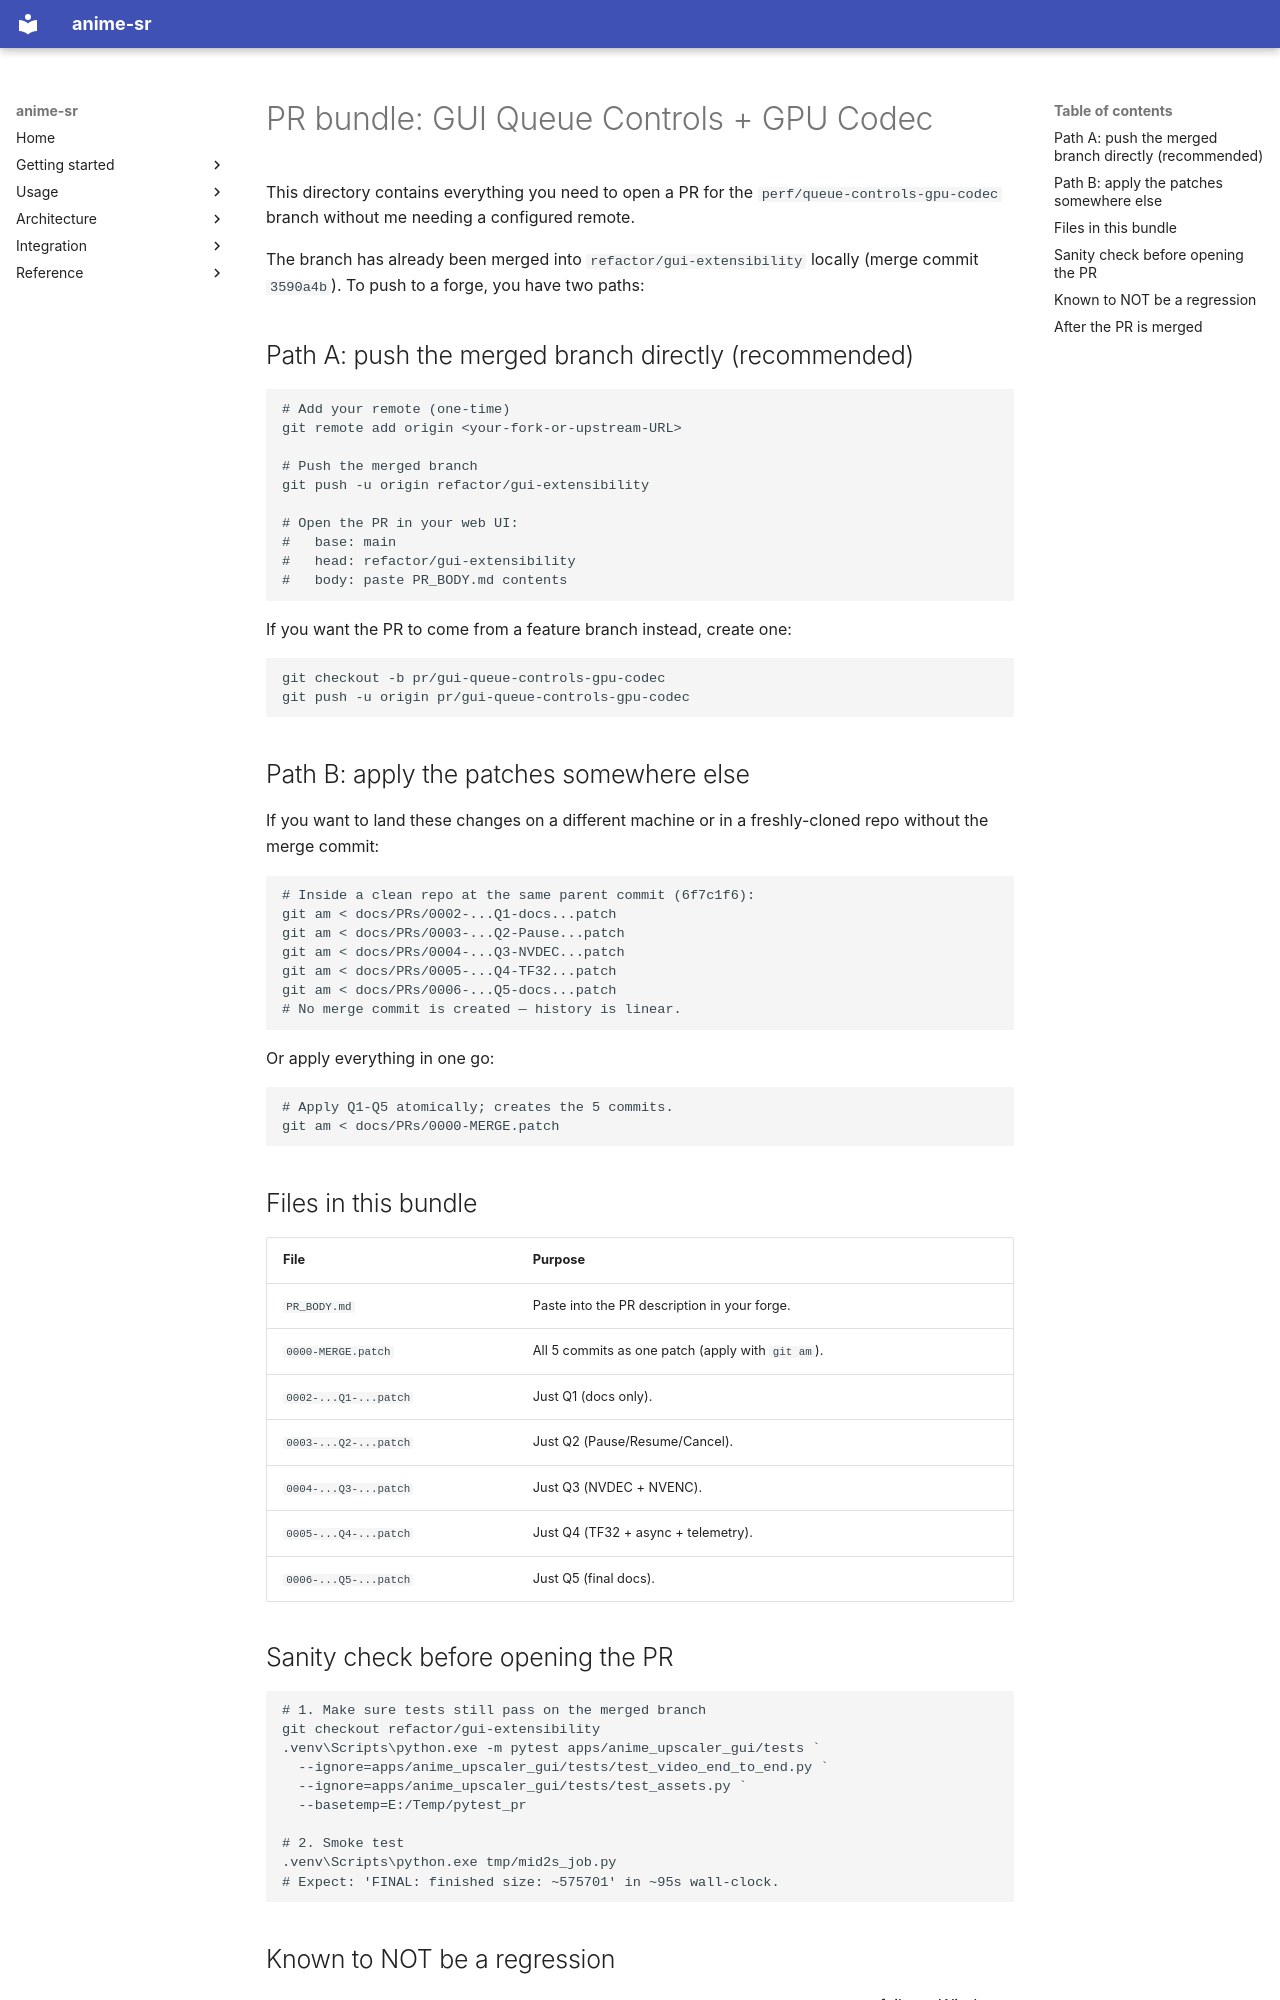

repository: alshahia/upscale_anime · page: PRs/index.html · generator: mkdocs

# PR bundle: GUI Queue Controls + GPU Codec

This directory contains everything you need to open a PR for the
`perf/queue-controls-gpu-codec` branch without me needing a configured
remote.

The branch has already been merged into `refactor/gui-extensibility`
locally (merge commit `3590a4b`). To push to a forge, you have two
paths:

## Path A: push the merged branch directly (recommended)

```powershell
# Add your remote (one-time)
git remote add origin <your-fork-or-upstream-URL>

# Push the merged branch
git push -u origin refactor/gui-extensibility

# Open the PR in your web UI:
#   base: main
#   head: refactor/gui-extensibility
#   body: paste PR_BODY.md contents
```

If you want the PR to come from a feature branch instead, create one:

```powershell
git checkout -b pr/gui-queue-controls-gpu-codec
git push -u origin pr/gui-queue-controls-gpu-codec
```

## Path B: apply the patches somewhere else

If you want to land these changes on a different machine or in a
freshly-cloned repo without the merge commit:

```powershell
# Inside a clean repo at the same parent commit (6f7c1f6):
git am < docs/PRs/0002-...Q1-docs...patch
git am < docs/PRs/0003-...Q2-Pause...patch
git am < docs/PRs/0004-...Q3-NVDEC...patch
git am < docs/PRs/0005-...Q4-TF32...patch
git am < docs/PRs/0006-...Q5-docs...patch
# No merge commit is created — history is linear.
```

Or apply everything in one go:

```powershell
# Apply Q1-Q5 atomically; creates the 5 commits.
git am < docs/PRs/0000-MERGE.patch
```

## Files in this bundle

| File | Purpose |
|------|---------|
| `PR_BODY.md` | Paste into the PR description in your forge. |
| `0000-MERGE.patch` | All 5 commits as one patch (apply with `git am`). |
| `0002-...Q1-...patch` | Just Q1 (docs only). |
| `0003-...Q2-...patch` | Just Q2 (Pause/Resume/Cancel). |
| `0004-...Q3-...patch` | Just Q3 (NVDEC + NVENC). |
| `0005-...Q4-...patch` | Just Q4 (TF32 + async + telemetry). |
| `0006-...Q5-...patch` | Just Q5 (final docs). |

## Sanity check before opening the PR

```powershell
# 1. Make sure tests still pass on the merged branch
git checkout refactor/gui-extensibility
.venv\Scripts\python.exe -m pytest apps/anime_upscaler_gui/tests `
  --ignore=apps/anime_upscaler_gui/tests/test_video_end_to_end.py `
  --ignore=apps/anime_upscaler_gui/tests/test_assets.py `
  --basetemp=E:/Temp/pytest_pr

# 2. Smoke test
.venv\Scripts\python.exe tmp/mid2s_job.py
# Expect: 'FINAL: finished size: ~575701' in ~95s wall-clock.
```
